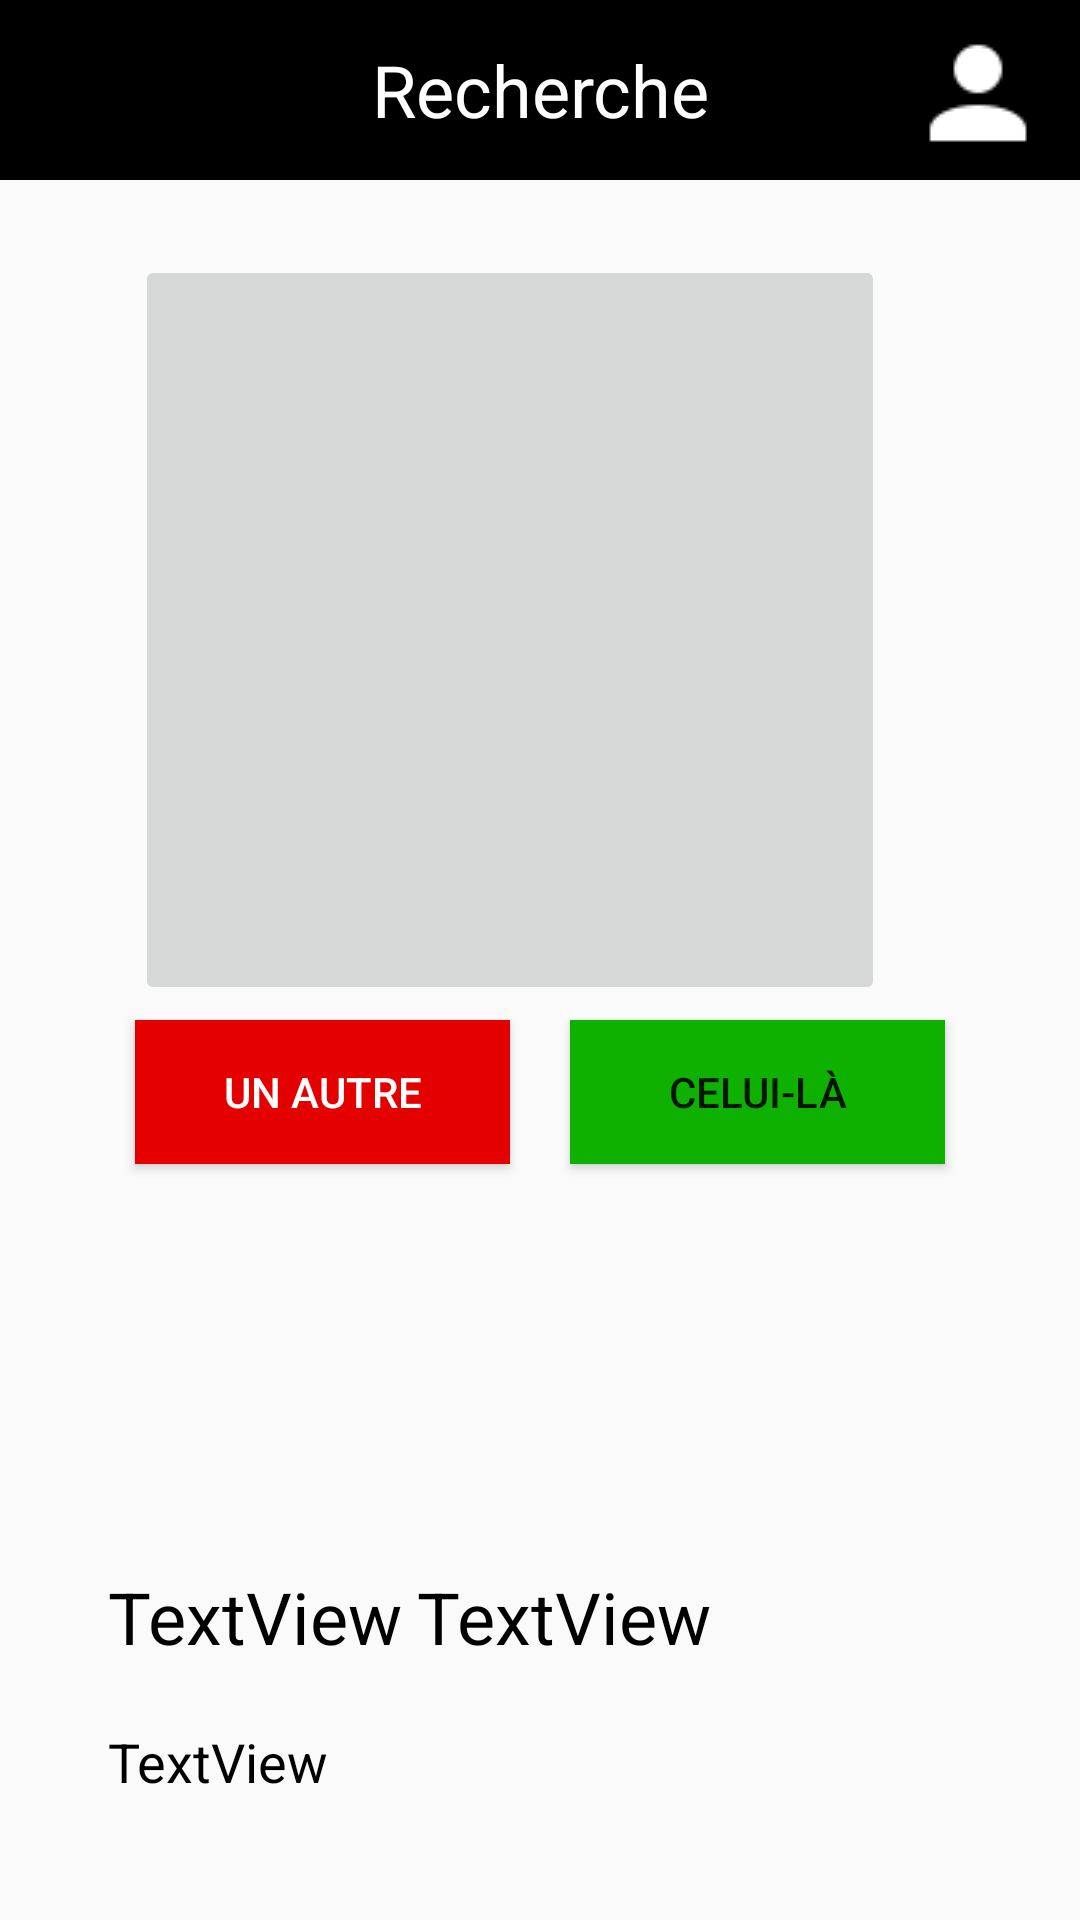

Layout XML and referenced resources for this Android screen:
<!-- AndroidManifest.xml: activity theme AppTheme.NoActionBar -->
<!-- res/layout/activity_accueil.xml -->
<?xml version="1.0" encoding="utf-8"?>
<RelativeLayout xmlns:android="http://schemas.android.com/apk/res/android"
    xmlns:app="http://schemas.android.com/apk/res-auto"
    android:orientation="vertical" android:layout_width="match_parent"
    android:layout_height="match_parent">

    <android.support.v7.widget.Toolbar xmlns:android="http://schemas.android.com/apk/res/android"
        android:id="@+id/toolbar"
        android:layout_width="match_parent"
        android:layout_height="60dp"
        android:layout_alignParentTop="true"
        android:background="#000000">

        <TextView
            android:id="@+id/toolbar_title"
            android:layout_width="match_parent"
            android:layout_height="wrap_content"
            android:layout_marginLeft="?attr/actionBarSize"
            android:layout_marginRight="?attr/actionBarSize"
            android:text="Recherche"
            android:textAlignment="center"
            android:textColor="@android:color/white"
            android:textSize="24sp" />
    </android.support.v7.widget.Toolbar>

    <ImageButton
        android:id="@+id/btnExit"
        android:layout_width="wrap_content"
        android:layout_height="wrap_content"
        android:layout_alignBottom="@+id/toolbar"
        android:layout_alignParentStart="true"
        android:layout_marginBottom="10dp"
        android:layout_marginLeft="10dp"
        android:background="@android:color/white"
        app:srcCompat="@drawable/exit" />

    <ImageButton
        android:id="@+id/imgBtnProfil"
        android:layout_width="wrap_content"
        android:layout_height="wrap_content"
        android:layout_alignBottom="@+id/toolbar"
        android:layout_alignParentEnd="true"
        android:layout_marginBottom="5dp"
        android:layout_marginEnd="10dp"
        android:background="@android:color/background_dark"
        app:srcCompat="@drawable/account" />

    <RelativeLayout
        android:layout_width="match_parent"
        android:layout_height="match_parent" android:layout_below="@id/toolbar"
        android:gravity="center_horizontal">

        <ImageButton
            android:id="@+id/imgProfile"
            android:layout_width="250dp"
            android:layout_height="250dp"
            android:layout_alignParentStart="true"
            android:layout_alignParentTop="true"
            android:layout_marginTop="25dp" />

        <Button
            android:id="@+id/btnOther"
            android:layout_width="125dp"
            android:layout_height="wrap_content"
            android:layout_alignStart="@+id/imgProfile"
            android:layout_below="@+id/imgProfile"
            android:layout_marginTop="5dp"
            android:background="#E50000"
            android:text="Un autre"
            android:textColor="@android:color/white" />

        <Button
            android:id="@+id/btnThis"
            android:layout_width="125dp"
            android:layout_height="wrap_content"
            android:layout_marginLeft="25dp"
            android:background="#0EB100"
            android:text="Celui-là"
            android:layout_alignBaseline="@+id/btnOther"
            android:layout_alignBottom="@+id/btnOther"
            android:layout_toEndOf="@+id/btnOther"
            android:layout_marginStart="20dp" />

    </RelativeLayout>

    <TextView
        android:id="@+id/textViewNom"
        android:layout_width="wrap_content"
        android:layout_height="wrap_content"
        android:layout_alignParentBottom="true"
        android:layout_marginBottom="85dp"
        android:layout_marginLeft="25dp"
        android:layout_marginStart="26dp"
        android:layout_toEndOf="@+id/btnExit"
        android:text="TextView"
        android:textColor="@android:color/black"
        android:textSize="24sp" />

    <TextView
        android:id="@+id/textViewPrenom"
        android:layout_width="wrap_content"
        android:layout_height="wrap_content"
        android:layout_alignTop="@+id/textViewNom"
        android:layout_marginStart="5dp"
        android:layout_toEndOf="@+id/textViewNom"
        android:text="TextView"
        android:textColor="@android:color/black"
        android:textSize="24sp" />

    <TextView
        android:id="@+id/textViewDesc"
        android:layout_width="wrap_content"
        android:layout_height="wrap_content"
        android:layout_alignStart="@+id/textViewNom"
        android:layout_below="@+id/textViewPrenom"
        android:layout_marginTop="20dp"
        android:text="TextView"
        android:textColor="@android:color/black"
        android:textSize="18sp" />

</RelativeLayout>
<!-- resources referenced by this layout -->
<resources>
  <!-- drawable account: png bitmap (drawable, 740 bytes) -->
  <style name="AppTheme.NoActionBar" parent="Theme.AppCompat.Light.DarkActionBar">
          <item name="windowActionBar">false</item>
          <item name="windowNoTitle">true</item>
          <item name="android:windowFullscreen">true</item>
      </style>
</resources>
